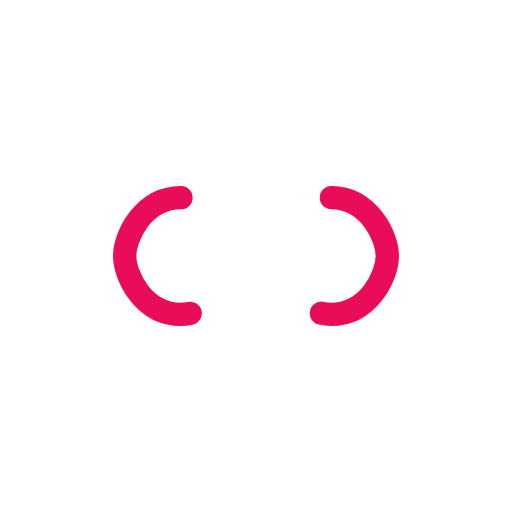
t = 0.00 s
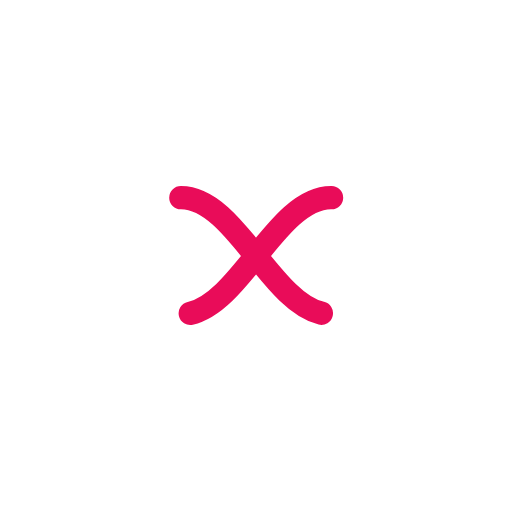
t = 0.30 s
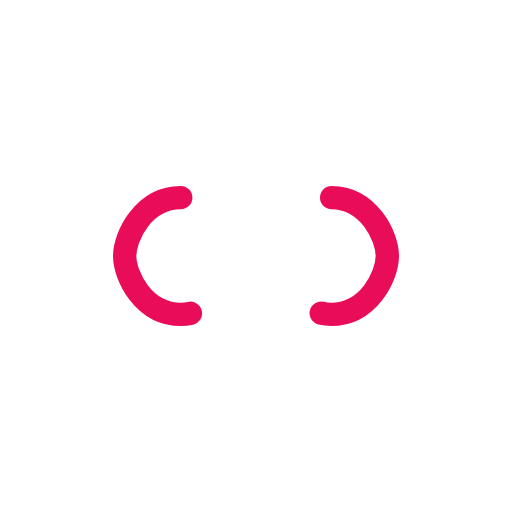
t = 0.60 s
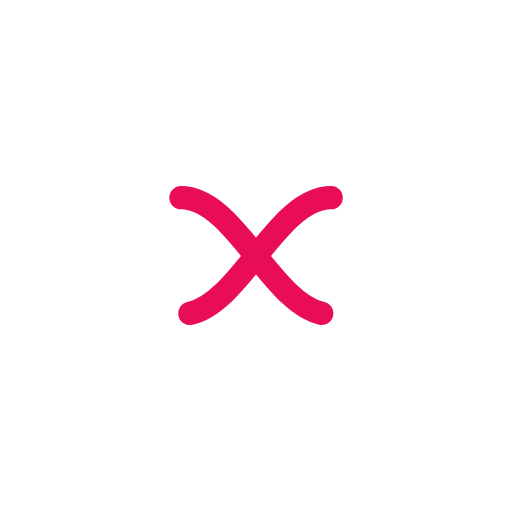
t = 0.90 s

The animated SVG that drew these frames (rendered in a browser with its animation timeline set to each time). Animation: 1 SMIL element (animate=1); one cycle of 1.21 s, repeats indefinitely.

<?xml version="1.0" encoding="utf-8"?>
<svg xmlns="http://www.w3.org/2000/svg" xmlns:xlink="http://www.w3.org/1999/xlink" style="margin: auto; background: rgba(255, 255, 255, 0); display: block; shape-rendering: auto;" width="217px" height="217px" viewBox="0 0 100 100" preserveAspectRatio="xMidYMid">
<path fill="none" stroke="#e90c59" stroke-width="8" stroke-dasharray="64.14723205566406 64.14723205566406" d="M24.3 30C11.4 30 5 43.3 5 50s6.4 20 19.3 20c19.3 0 32.1-40 51.4-40 C88.6 30 95 43.3 95 50s-6.4 20-19.3 20C56.4 70 43.6 30 24.3 30z" stroke-linecap="round" style="transform:scale(0.5700000000000001);transform-origin:50px 50px">
  <animate attributeName="stroke-dashoffset" repeatCount="indefinite" dur="1.2048192771084336s" keyTimes="0;1" values="0;256.58892822265625"></animate>
</path>
<!-- [ldio] generated by https://loading.io/ --></svg>